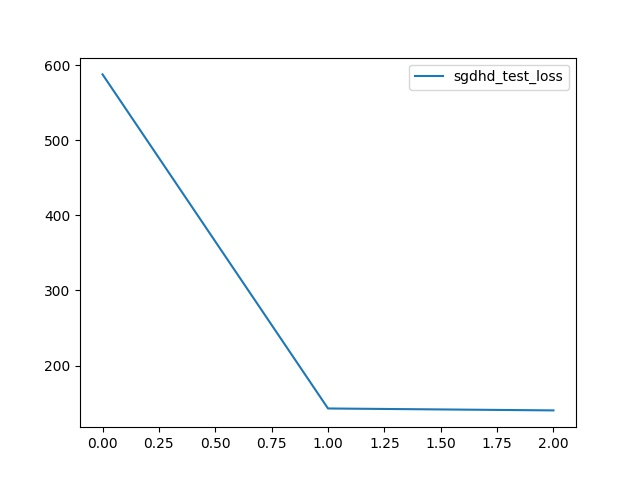

The table this chart was drawn from, first rows:
, sgdhd_test_loss
0, 587.7
1, 142.9
2, 140.4
